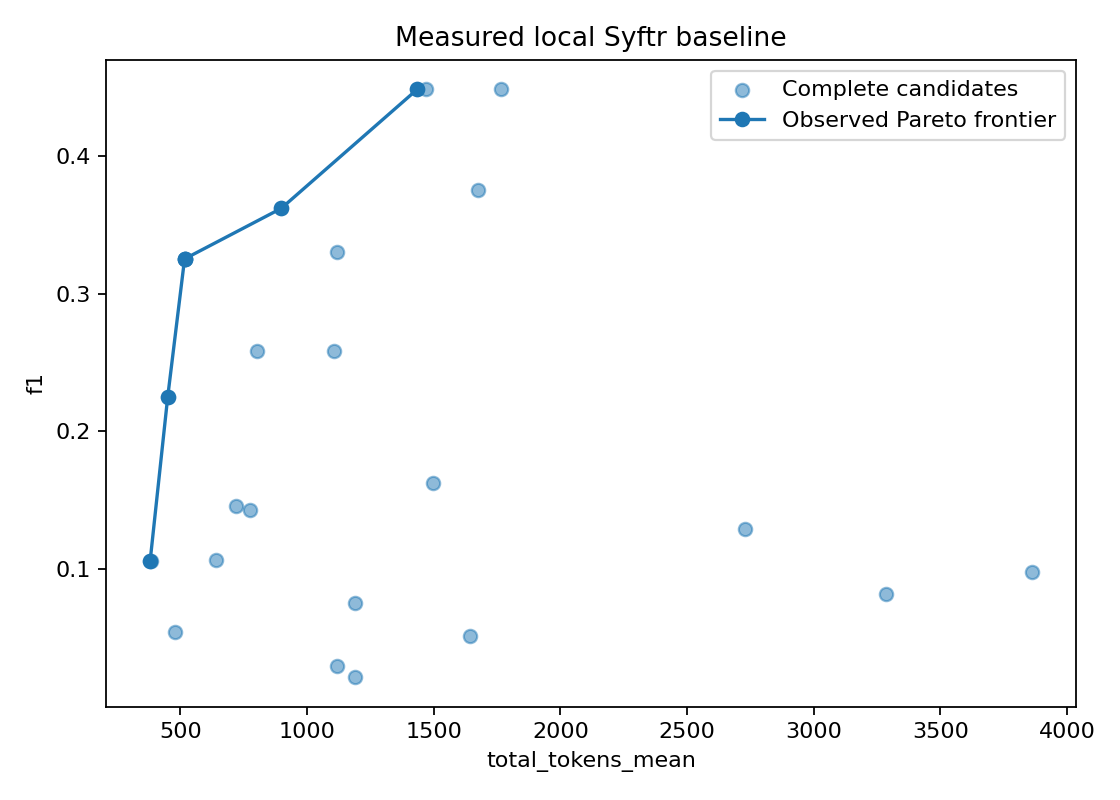

The table this chart was drawn from, first rows:
accuracy, candidate_id, candidate_seconds, capability, construction_model_calls, construction_seconds, exact_match, f1, failure_reason, full_evaluation, generation_errors, generation_success_rate, generator_calls, judge_calls, judge_errors, judge_success_rate, judge_tokens, mean_time, p80_time, params, quality, questions_attempted, questions_expected, resource
0.5, 888657af8dd64c30f47d81fd9b1485261364a412…, 146.4, , 0, 40.12, 0.2, 0.3619, , True, 0, 1.0, 30, 10, 0, 1.0, 1604, 9.532, 10.77, {"additional_context_enabled": true, "ad…, 0.3619, 10, 10, 897.5
0.5, 391504a180be01474d4795a1315dbaa082e9f3b7…, 72.99, , 0, 32.75, 0.1, 0.3252, , True, 0, 1.0, 20, 10, 0, 1.0, 1590, 2.975, 3.094, {"additional_context_enabled": true, "ad…, 0.3252, 10, 10, 516.2
0.4, 5b01da9439fad770fc2855997c514e91ef7f5714…, 31.31, , 0, 2.241, 0.0, 0.1059, , True, 0, 1.0, 10, 10, 0, 1.0, 1993, 1.388, 1.719, {"additional_context_enabled": true, "ad…, 0.1059, 10, 10, 380.3
0.6, dd4c97a4e9cd64dc3d3feb5c28a91e98975cc861…, 110.1, , 0, 34.34, 0.3, 0.4486, , True, 0, 1.0, 30, 10, 0, 1.0, 1589, 6.595, 8.146, {"additional_context_enabled": true, "ad…, 0.4486, 10, 10, 1436
0.5, b0e33fb2fa9e666f86c39d024f73edbab3146e5b…, 73.08, , 0, 32.83, 0.1, 0.3252, , True, 0, 1.0, 20, 10, 0, 1.0, 1590, 2.944, 3.11, {"additional_context_enabled": true, "ad…, 0.3252, 10, 10, 516.2
0.4, ac597de1900f9745ea84a7bdc368a8a4ef291d02…, 64.83, , 0, 33.93, 0.0, 0.2252, , True, 0, 1.0, 10, 10, 0, 1.0, 1601, 2.011, 2.069, {"additional_context_enabled": false, "f…, 0.2252, 10, 10, 449.8
